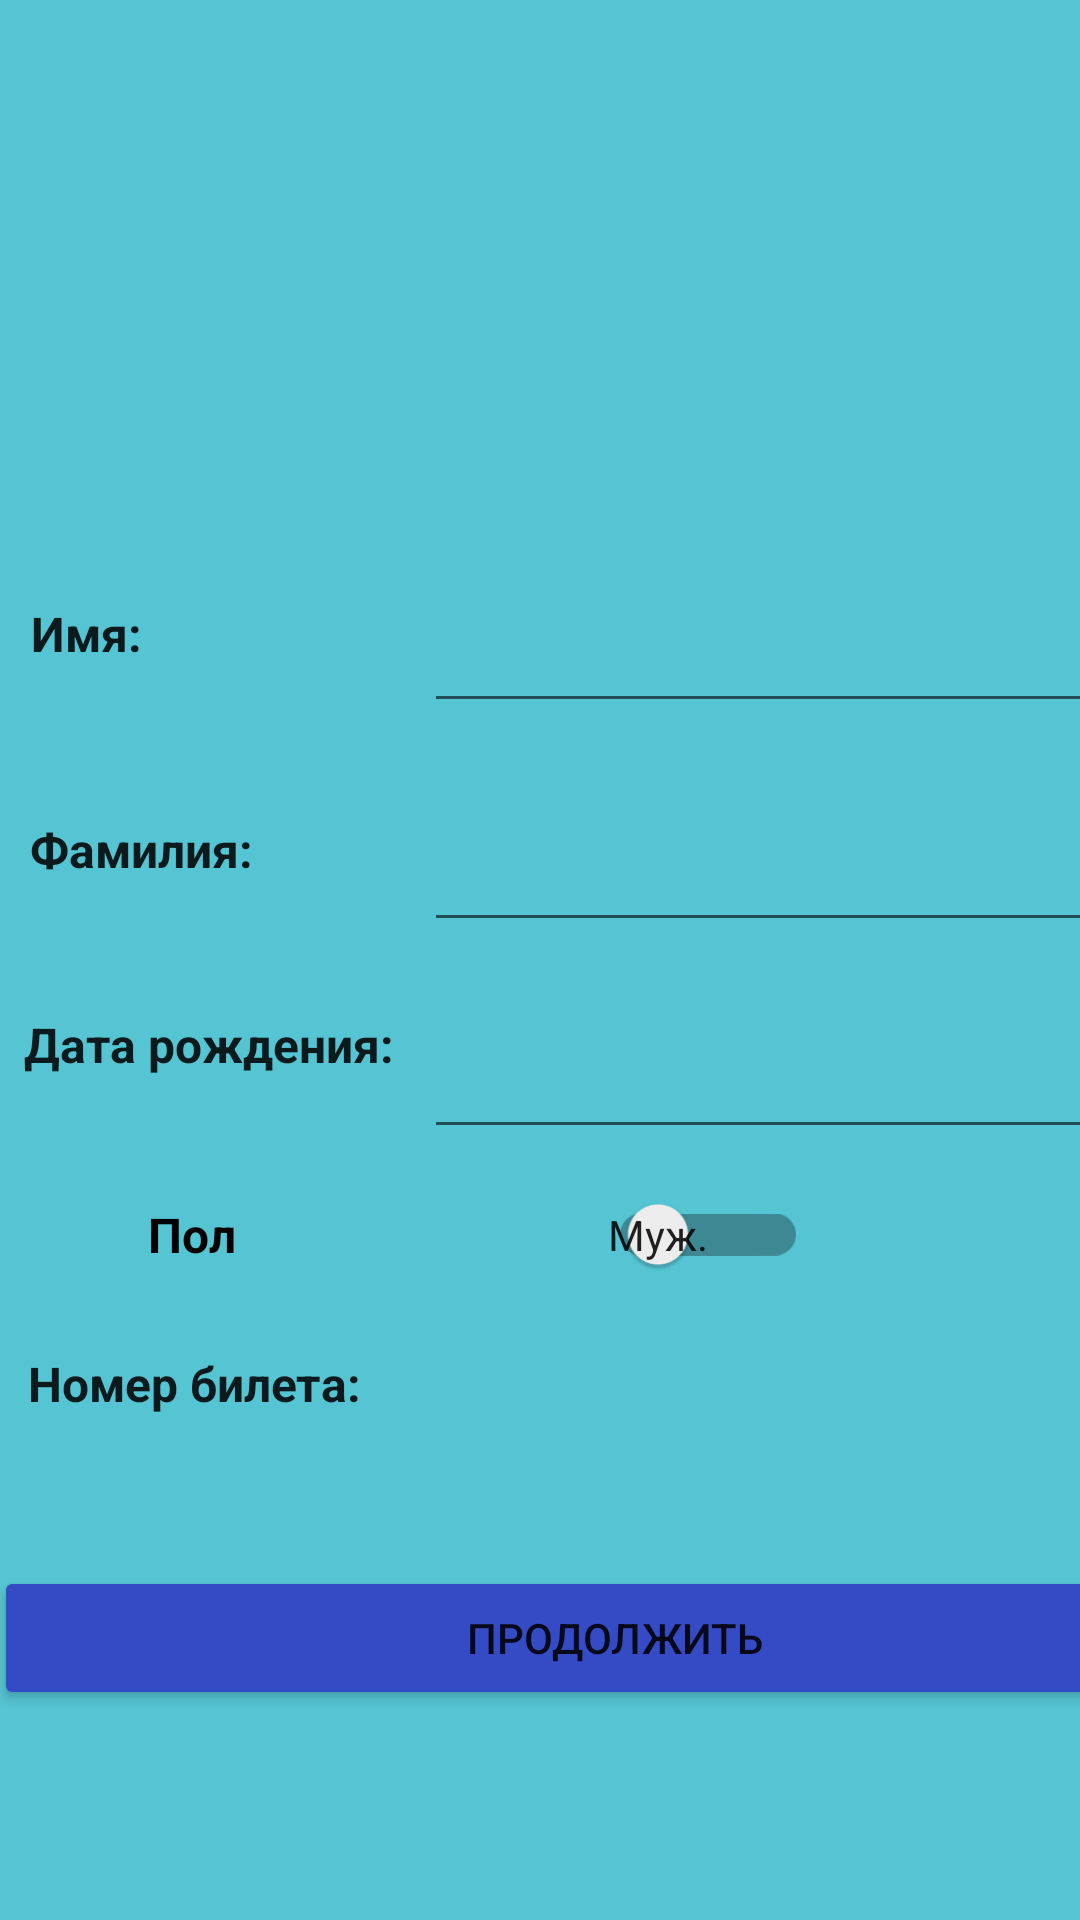

Write the Android layout XML for this screen, with the resource values it uses.
<!-- AndroidManifest.xml: application theme Theme.PR2_Gurdzhii -->
<!-- res/layout/activity_main2.xml -->
<?xml version="1.0" encoding="utf-8"?>
<androidx.constraintlayout.widget.ConstraintLayout xmlns:android="http://schemas.android.com/apk/res/android"
    xmlns:app="http://schemas.android.com/apk/res-auto"
    xmlns:tools="http://schemas.android.com/tools"
    android:id="@+id/second_frame"
    android:layout_width="match_parent"
    android:layout_height="match_parent"
    android:background="@color/frame_back"
    tools:context=".MainActivity2">

    <androidx.constraintlayout.widget.ConstraintLayout
        android:layout_width="409dp"
        android:layout_height="729dp"
        app:layout_constraintBottom_toBottomOf="parent"
        app:layout_constraintEnd_toEndOf="parent"
        app:layout_constraintHorizontal_bias="0.0"
        app:layout_constraintStart_toStartOf="parent"
        app:layout_constraintTop_toTopOf="parent"
        app:layout_constraintVertical_bias="0.0">

        <LinearLayout
            android:id="@+id/linearLayout2"
            android:layout_width="409dp"
            android:layout_height="147dp"
            android:orientation="vertical"
            app:layout_constraintEnd_toEndOf="parent"
            app:layout_constraintStart_toStartOf="parent"
            app:layout_constraintTop_toTopOf="parent">

            <ImageView
                android:id="@+id/imageView"
                android:layout_width="match_parent"
                android:layout_height="wrap_content"
                app:srcCompat="@drawable/ticket_svgrepo_com" />
        </LinearLayout>

        <RelativeLayout
            android:id="@+id/relativeLayout"
            android:layout_width="411dp"
            android:layout_height="354dp"
            android:layout_marginTop="1dp"
            app:layout_constraintEnd_toEndOf="parent"
            app:layout_constraintStart_toStartOf="parent"
            app:layout_constraintTop_toBottomOf="@+id/linearLayout2">

            <TextView
                android:id="@+id/textView"
                android:layout_width="48dp"
                android:layout_height="wrap_content"
                android:layout_alignParentEnd="true"
                android:layout_alignParentBottom="true"
                android:layout_marginEnd="352dp"
                android:layout_marginBottom="280dp"
                android:text="Имя:"
                android:textAppearance="@style/TextAppearance.AppCompat.Body1"
                android:textSize="16sp"
                android:textStyle="bold" />

            <TextView
                android:id="@+id/textView4"
                android:layout_width="137dp"
                android:layout_height="wrap_content"
                android:layout_alignParentEnd="true"
                android:layout_alignParentBottom="true"
                android:layout_marginEnd="264dp"
                android:layout_marginBottom="30dp"
                android:text="Номер билета: "
                android:textAppearance="@style/TextAppearance.AppCompat.Body1"
                android:textSize="16sp"
                android:textStyle="bold" />

            <TextView
                android:id="@+id/textView2"
                android:layout_width="wrap_content"
                android:layout_height="wrap_content"
                android:layout_alignParentEnd="true"
                android:layout_alignParentBottom="true"
                android:layout_marginEnd="326dp"
                android:layout_marginBottom="208dp"
                android:text="Фамилия:"
                android:textAppearance="@style/TextAppearance.AppCompat.Body1"
                android:textSize="16sp"
                android:textStyle="bold" />

            <TextView
                android:id="@+id/textView3"
                android:layout_width="wrap_content"
                android:layout_height="wrap_content"
                android:layout_alignParentEnd="true"
                android:layout_alignParentBottom="true"
                android:layout_marginEnd="279dp"
                android:layout_marginBottom="143dp"
                android:text="Дата рождения:"
                android:textAppearance="@style/TextAppearance.AppCompat.Body1"
                android:textSize="16sp"
                android:textStyle="bold" />

            <androidx.appcompat.widget.SwitchCompat
                android:id="@+id/switch_compat"
                android:layout_width="220dp"
                android:layout_height="51dp"
                android:layout_alignParentStart="true"
                android:layout_alignParentBottom="true"
                android:layout_marginStart="6dp"
                android:layout_marginLeft="50dp"
                android:layout_marginBottom="65dp"
                android:checked="false"
                android:text="Пол"
                android:textOff="Муж."
                android:textOn="Жен."
                android:textSize="16sp"
                android:textStyle="bold"
                app:showText="true" />

            <EditText
                android:id="@+id/editTextTextPersonName"
                android:layout_width="234dp"
                android:layout_height="64dp"
                android:layout_alignParentEnd="true"
                android:layout_alignParentBottom="true"
                android:layout_marginEnd="35dp"
                android:layout_marginBottom="261dp"
                android:ems="10"
                android:inputType="textPersonName"
                android:textAppearance="@style/TextAppearance.AppCompat.Body1"
                android:textSize="16sp"
                android:textStyle="bold" />

            <EditText
                android:id="@+id/editTextTextPersonName2"
                android:layout_width="234dp"
                android:layout_height="68dp"
                android:layout_alignParentEnd="true"
                android:layout_alignParentBottom="true"
                android:layout_marginEnd="35dp"
                android:layout_marginBottom="188dp"
                android:ems="10"
                android:inputType="textPersonName"
                android:textAppearance="@style/TextAppearance.AppCompat.Body1"
                android:textSize="16sp"
                android:textStyle="bold" />

            <EditText
                android:id="@+id/editTextDate"
                android:layout_width="231dp"
                android:layout_height="62dp"
                android:layout_alignParentEnd="true"
                android:layout_alignParentBottom="true"
                android:layout_marginEnd="38dp"
                android:layout_marginBottom="119dp"
                android:ems="10"
                android:inputType="date"
                android:textAppearance="@style/TextAppearance.AppCompat.Body1"
                android:textSize="16sp"
                android:textStyle="bold" />

            <TextView
                android:id="@+id/ticket"
                android:layout_width="138dp"
                android:layout_height="39dp"
                android:layout_alignParentEnd="true"
                android:layout_alignParentBottom="true"
                android:layout_marginEnd="115dp"
                android:layout_marginBottom="13dp"
                android:textAppearance="@style/TextAppearance.AppCompat.Body1"
                android:textSize="16sp"
                android:textStyle="bold" />
        </RelativeLayout>

        <LinearLayout
            android:layout_width="414dp"
            android:layout_height="57dp"
            android:layout_marginTop="20dp"
            android:orientation="vertical"
            app:layout_constraintEnd_toEndOf="parent"
            app:layout_constraintStart_toStartOf="parent"
            app:layout_constraintTop_toBottomOf="@+id/relativeLayout">

            <Button
                android:id="@+id/button3"
                android:layout_width="match_parent"
                android:layout_height="wrap_content"
                android:backgroundTint="@color/button_back"
                android:text="Продолжить" />
        </LinearLayout>
    </androidx.constraintlayout.widget.ConstraintLayout>
</androidx.constraintlayout.widget.ConstraintLayout>
<!-- resources referenced by this layout -->
<resources>
  <color name="button_back">#354BC5</color>
  <color name="frame_back">#55C4D3</color>
  <style name="Theme.PR2_Gurdzhii" parent="Theme.MaterialComponents.DayNight.DarkActionBar">
          
          <item name="colorPrimary">@color/purple_500</item>
          <item name="colorPrimaryVariant">@color/purple_700</item>
          <item name="colorOnPrimary">@color/white</item>
          
          <item name="colorSecondary">@color/teal_200</item>
          <item name="colorSecondaryVariant">@color/teal_700</item>
          <item name="colorOnSecondary">@color/black</item>
          
          <item name="android:statusBarColor">?attr/colorPrimaryVariant</item>
          
      </style>
  <color name="purple_500">#FF6200EE</color>
  <color name="purple_700">#FF3700B3</color>
  <color name="white">#FFFFFFFF</color>
  <color name="teal_200">#FF03DAC5</color>
  <color name="teal_700">#FF018786</color>
  <color name="black">#FF000000</color>
</resources>
